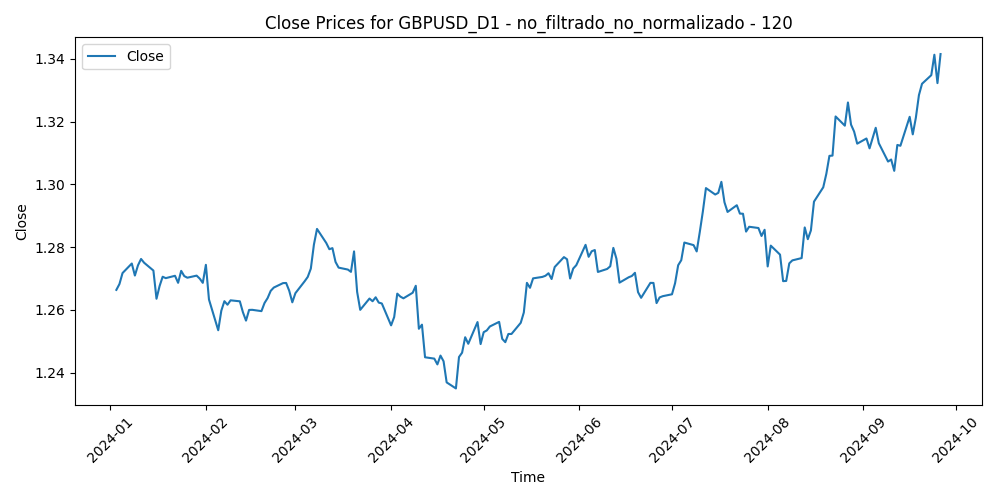

Source data for this figure (header and first rows):
Time, Close, Volume, diferencia_media_120
2024-01-03, 1.266, 74155, -0.01566
2024-01-04, 1.268, 66586, -0.01781
2024-01-05, 1.272, 78007, -0.02149
2024-01-08, 1.275, 66390, -0.02463
2024-01-09, 1.271, 68175, -0.02092
2024-01-10, 1.274, 62074, -0.02423
2024-01-11, 1.276, 90533, -0.02639
2024-01-12, 1.275, 82024, -0.02534
2024-01-15, 1.273, 54101, -0.02291
2024-01-16, 1.264, 92310, -0.0141
2024-01-17, 1.268, 89211, -0.01827
2024-01-18, 1.271, 85327, -0.02131
2024-01-19, 1.27, 69971, -0.02087
2024-01-22, 1.271, 61339, -0.02162
2024-01-23, 1.269, 63972, -0.01943
2024-01-24, 1.272, 72870, -0.02329
2024-01-25, 1.271, 72093, -0.02166
2024-01-26, 1.27, 62153, -0.02116
2024-01-29, 1.271, 61337, -0.02179
2024-01-30, 1.27, 62751, -0.02085
2024-01-31, 1.269, 90813, -0.01949
2024-02-01, 1.274, 88275, -0.02519
2024-02-02, 1.263, 75858, -0.01424
2024-02-05, 1.254, 71012, -0.004612
2024-02-06, 1.26, 68969, -0.01095
2024-02-07, 1.263, 64729, -0.01409
2024-02-08, 1.262, 63993, -0.01306
2024-02-09, 1.263, 58210, -0.01454
2024-02-12, 1.263, 48466, -0.0142
2024-02-13, 1.259, 66297, -0.0107
2024-02-14, 1.257, 67468, -0.008071
2024-02-15, 1.26, 61602, -0.01151
2024-02-16, 1.26, 63620, -0.01165
2024-02-19, 1.26, 43786, -0.01129
2024-02-20, 1.262, 67738, -0.01385
2024-02-21, 1.264, 69475, -0.01541
2024-02-22, 1.266, 71307, -0.01764
2024-02-23, 1.267, 68992, -0.01855
2024-02-26, 1.269, 56669, -0.01979
2024-02-27, 1.269, 66356, -0.01964
2024-02-28, 1.266, 64690, -0.01704
2024-02-29, 1.262, 82712, -0.01325
2024-03-01, 1.265, 74888, -0.01602
2024-03-04, 1.269, 64567, -0.01959
2024-03-05, 1.271, 70498, -0.0207
2024-03-06, 1.273, 74822, -0.02306
2024-03-07, 1.281, 76828, -0.03036
2024-03-08, 1.286, 82611, -0.03492
2024-03-11, 1.281, 81810, -0.03001
2024-03-12, 1.279, 86153, -0.02757
2024-03-13, 1.28, 77952, -0.02742
2024-03-14, 1.275, 83057, -0.02253
2024-03-15, 1.273, 77916, -0.02021
2024-03-18, 1.273, 56135, -0.01915
2024-03-19, 1.272, 75889, -0.01799
2024-03-20, 1.279, 78686, -0.02393
2024-03-21, 1.266, 91625, -0.01054
2024-03-22, 1.26, 76961, -0.004435
2024-03-25, 1.264, 60762, -0.007665
2024-03-26, 1.263, 61655, -0.00648
... 132 more rows
